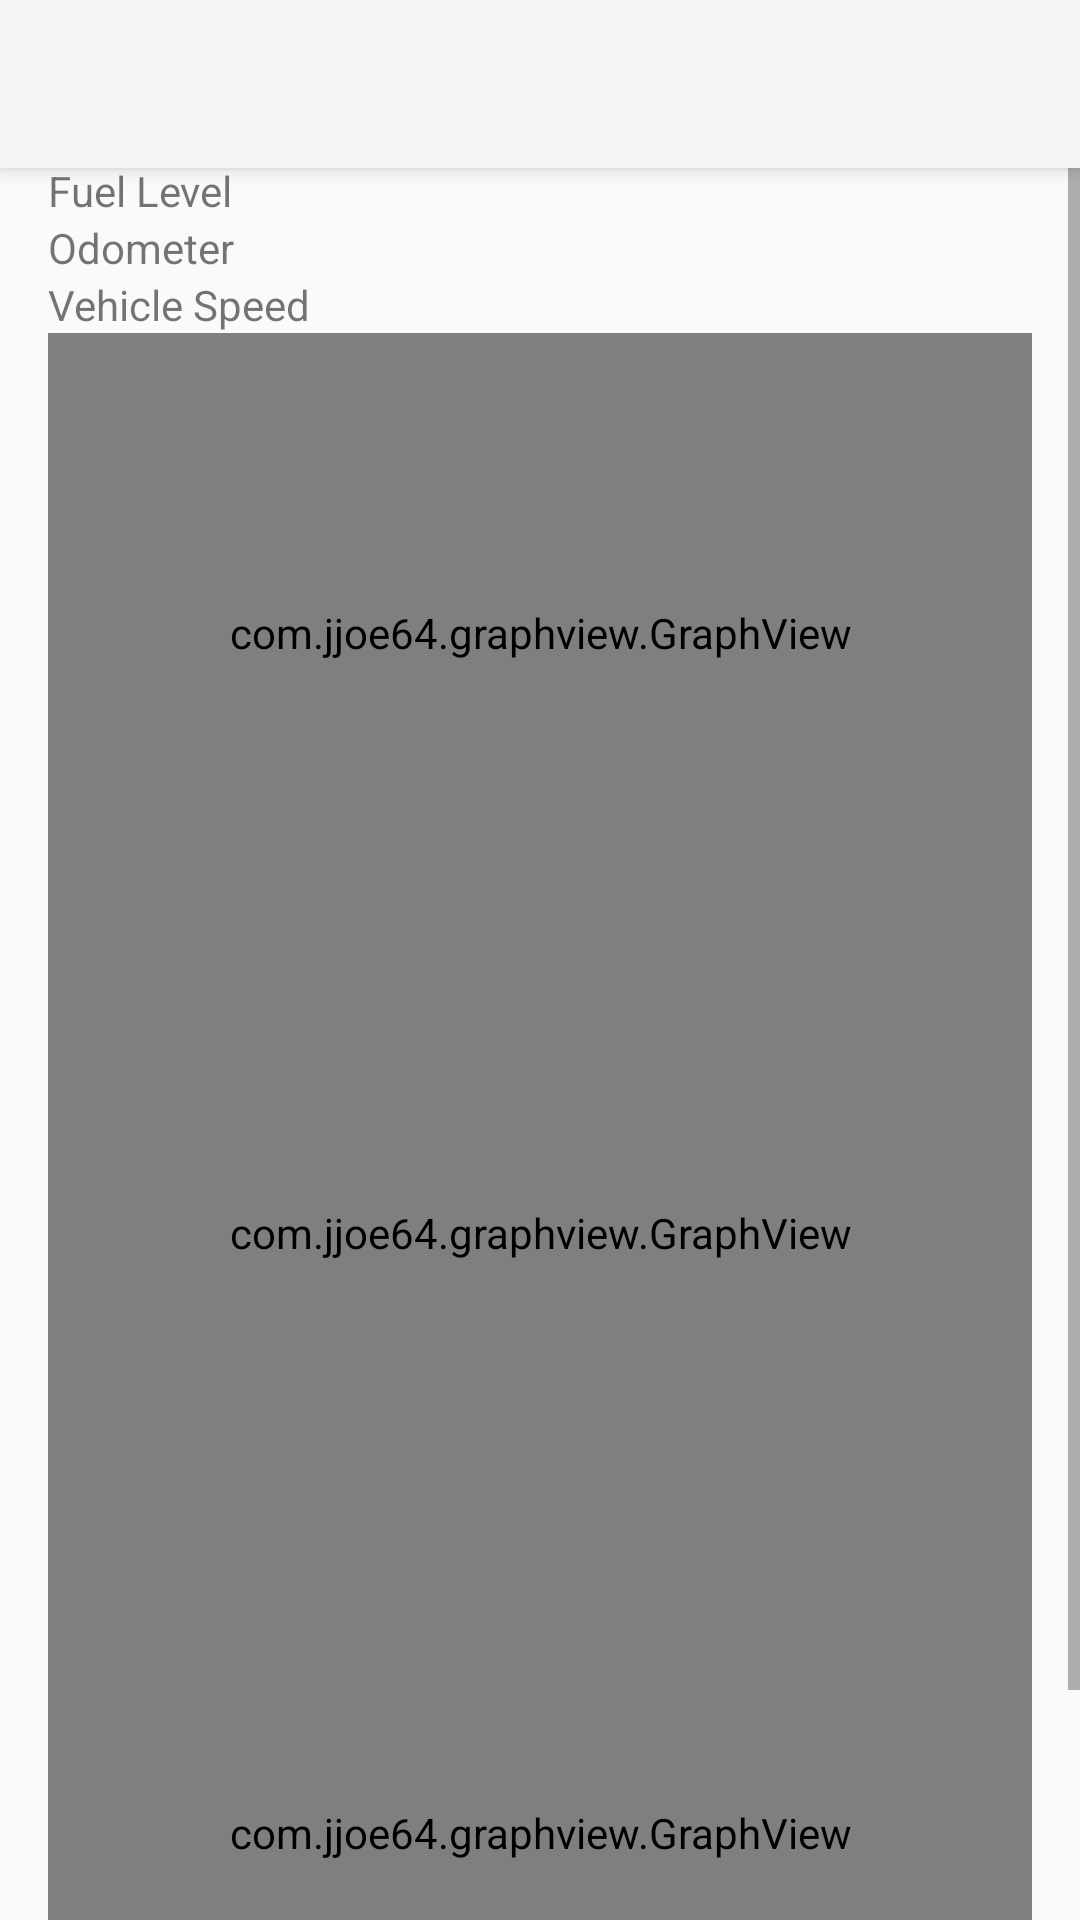

This screen was rendered from an Android layout file. Write that file and the resources it references.
<!-- AndroidManifest.xml: application theme Theme.AppCompat.Light.NoActionBar -->
<!-- res/layout/activity_signals_view.xml -->
<?xml version="1.0" encoding="utf-8"?>
<android.support.design.widget.CoordinatorLayout xmlns:android="http://schemas.android.com/apk/res/android"
    xmlns:app="http://schemas.android.com/apk/res-auto"
    xmlns:tools="http://schemas.android.com/tools"
    android:layout_width="match_parent"
    android:layout_height="match_parent"
    android:fitsSystemWindows="true"
    tools:context=".Signals_view">

    <android.support.design.widget.AppBarLayout
        android:layout_width="match_parent"
        android:layout_height="wrap_content"
        android:theme="@style/AppBarOverlay">

        <android.support.v7.widget.Toolbar
            android:id="@+id/toolbar"
            android:layout_width="match_parent"
            android:layout_height="?attr/actionBarSize"
            android:background="?attr/colorPrimary"
            app:popupTheme="@style/PopupOverlay" />

    </android.support.design.widget.AppBarLayout>

    <include layout="@layout/content_signals_view" />



</android.support.design.widget.CoordinatorLayout>
<!-- res/layout/content_signals_view.xml (included above) -->
<?xml version="1.0" encoding="utf-8"?>
<ScrollView xmlns:android="http://schemas.android.com/apk/res/android"
    android:layout_width="match_parent"
    android:layout_height="match_parent">
    <LinearLayout xmlns:android="http://schemas.android.com/apk/res/android"
        xmlns:app="http://schemas.android.com/apk/res-auto"
        xmlns:tools="http://schemas.android.com/tools"
        android:layout_width="match_parent"
        android:layout_height="match_parent"
        android:paddingBottom="@dimen/activity_vertical_margin"
        android:paddingLeft="@dimen/activity_horizontal_margin"
        android:paddingRight="@dimen/activity_horizontal_margin"
        android:paddingTop="@dimen/activity_vertical_margin"
        app:layout_behavior="@string/appbar_scrolling_view_behavior"
        tools:context=".Signals_view"
        android:orientation="vertical"
        tools:showIn="@layout/activity_signals_view">


        <TextView
            android:layout_width="wrap_content"
            android:layout_height="wrap_content"
            android:id="@+id/engine_speed"
            android:text="Engine speed"/>

        <TextView
            android:layout_width="wrap_content"
            android:layout_height="wrap_content"
            android:id="@+id/fuel_consumed"
            android:layout_below="@+id/engine_speed"
            android:text="Fuel Consumed:"/>

        <TextView
            android:layout_width="wrap_content"
            android:layout_height="wrap_content"
            android:id="@+id/fuel_level"
            android:layout_below="@id/fuel_consumed"
            android:text="Fuel Level"/>

        <TextView
            android:layout_width="wrap_content"
            android:layout_height="wrap_content"
            android:id="@+id/odometer"
            android:layout_below="@id/fuel_level"
            android:text="Odometer"/>

        <TextView
            android:layout_width="wrap_content"
            android:layout_height="wrap_content"
            android:id="@+id/vehicle_speed"
            android:layout_below="@+id/odometer"
            android:text="Vehicle Speed"/>

        <com.jjoe64.graphview.GraphView
            android:layout_width="match_parent"
            android:layout_height="200dip"
            android:id="@+id/graph1" />

        <com.jjoe64.graphview.GraphView
            android:layout_width="match_parent"
            android:layout_height="200dip"
            android:id="@+id/graph2" />

        <com.jjoe64.graphview.GraphView
            android:layout_width="match_parent"
            android:layout_height="200dip"
            android:id="@+id/graph3" />



    </LinearLayout>
</ScrollView>
<!-- resources referenced by this layout -->
<resources>
  <dimen name="activity_horizontal_margin">16dp</dimen>
  <dimen name="activity_vertical_margin">16dp</dimen>
  <style name="AppBarOverlay" parent="ThemeOverlay.AppCompat.Dark.ActionBar" />
  <style name="PopupOverlay" parent="ThemeOverlay.AppCompat.Light" />
</resources>
